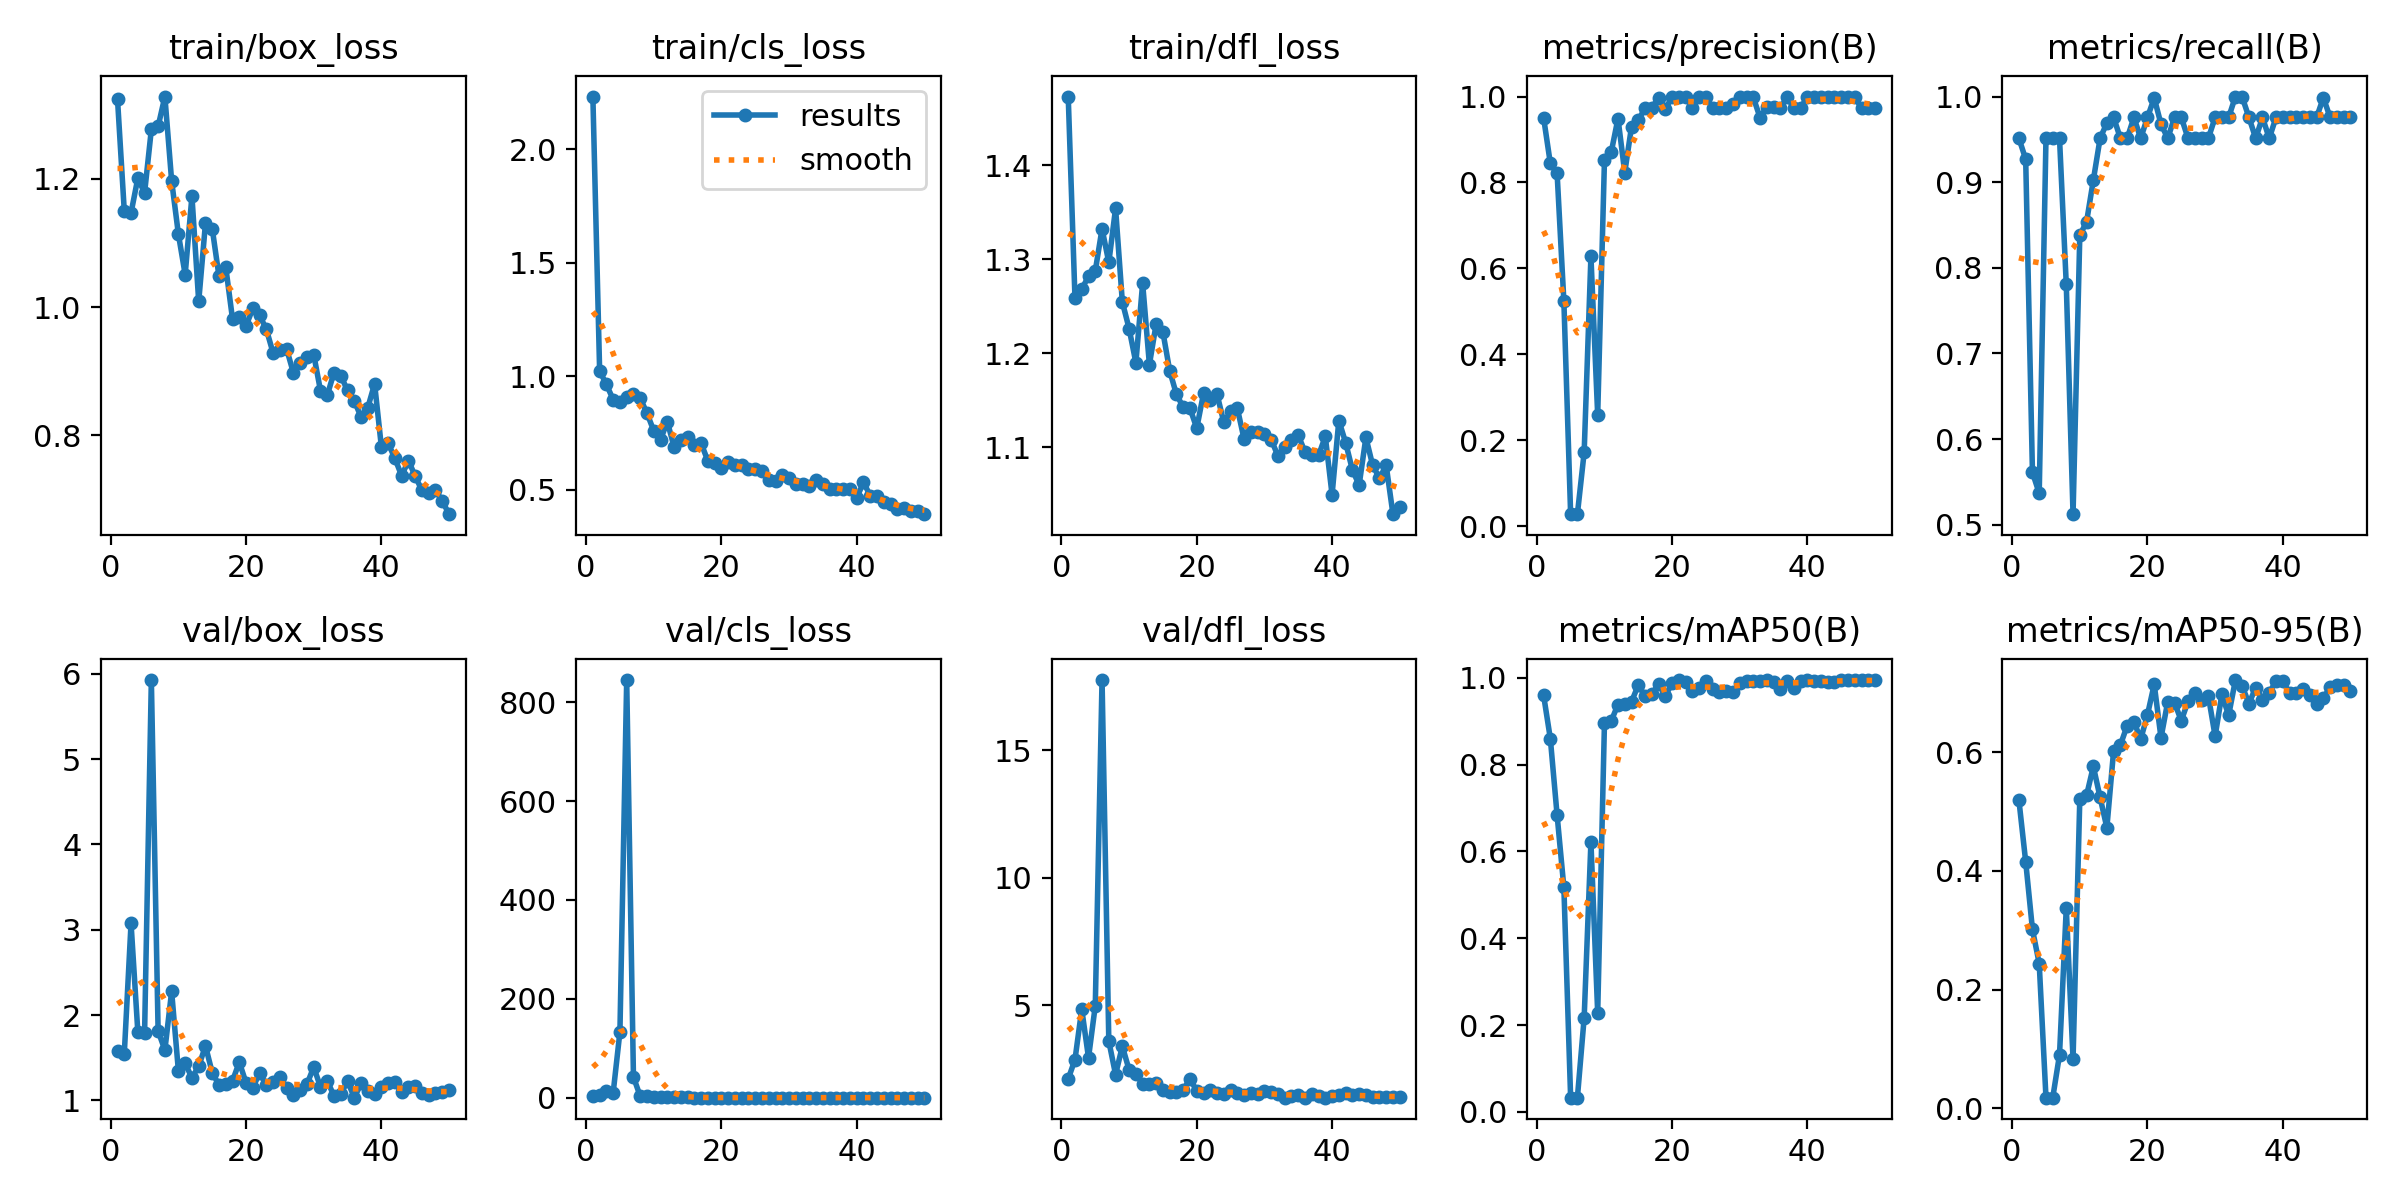

Data behind this chart, as committed beside it:
epoch, train/box_loss, train/cls_loss, train/dfl_loss, metrics/precision(B), metrics/recall(B), metrics/mAP50(B), metrics/mAP50-95(B), val/box_loss, val/cls_loss, val/dfl_loss, lr/pg0, lr/pg1, lr/pg2
1, 1.324, 2.232, 1.473, 0.9512, 0.9512, 0.9605, 0.5192, 1.575, 3.473, 2.098, 0.00024, 0.00024, 0.00024
2, 1.15, 1.023, 1.259, 0.8444, 0.9268, 0.86, 0.4157, 1.547, 6.426, 2.855, 0.0004901, 0.0004901, 0.0004901
3, 1.147, 0.964, 1.268, 0.8214, 0.561, 0.6838, 0.3015, 3.075, 12.91, 4.835, 0.0007299, 0.0007299, 0.0007299
4, 1.201, 0.8971, 1.282, 0.5238, 0.5366, 0.5172, 0.2437, 1.806, 10.33, 2.928, 0.0009594, 0.0009594, 0.0009594
5, 1.178, 0.8857, 1.288, 0.02794, 0.9512, 0.03256, 0.01778, 1.787, 133.6, 4.973, 0.001179, 0.001179, 0.001179
6, 1.277, 0.9084, 1.333, 0.02794, 0.9512, 0.03256, 0.01778, 5.926, 844.5, 17.76, 0.001388, 0.001388, 0.001388
7, 1.282, 0.9214, 1.297, 0.1718, 0.9512, 0.2167, 0.09006, 1.813, 42.21, 3.58, 0.001586, 0.001586, 0.001586
8, 1.329, 0.9031, 1.354, 0.6279, 0.7805, 0.6217, 0.3378, 1.59, 3.159, 2.27, 0.001723, 0.001723, 0.001723
9, 1.197, 0.8371, 1.255, 0.2589, 0.5122, 0.2277, 0.08286, 2.277, 3.509, 3.379, 0.001723, 0.001723, 0.001723
10, 1.114, 0.7598, 1.226, 0.8513, 0.8379, 0.8955, 0.5218, 1.344, 1.719, 2.451, 0.001683, 0.001683, 0.001683
11, 1.051, 0.7201, 1.19, 0.8704, 0.8537, 0.9008, 0.5274, 1.433, 1.363, 2.304, 0.001644, 0.001644, 0.001644
12, 1.173, 0.8002, 1.274, 0.9489, 0.9024, 0.9386, 0.5762, 1.266, 1.018, 1.896, 0.001604, 0.001604, 0.001604
13, 1.009, 0.6896, 1.188, 0.8231, 0.9512, 0.9401, 0.524, 1.399, 1.568, 1.913, 0.001564, 0.001564, 0.001564
14, 1.131, 0.7198, 1.231, 0.9298, 0.969, 0.9451, 0.4729, 1.639, 0.9944, 1.926, 0.001525, 0.001525, 0.001525
15, 1.123, 0.7309, 1.222, 0.9453, 0.9756, 0.9834, 0.603, 1.325, 1.34, 1.665, 0.001485, 0.001485, 0.001485
16, 1.048, 0.6959, 1.181, 0.9727, 0.9512, 0.9583, 0.6123, 1.181, 0.5862, 1.567, 0.001446, 0.001446, 0.001446
17, 1.062, 0.7054, 1.156, 0.9735, 0.9512, 0.9619, 0.645, 1.198, 0.7061, 1.593, 0.001406, 0.001406, 0.001406
18, 0.9812, 0.6265, 1.143, 0.9975, 0.9756, 0.9862, 0.6516, 1.229, 0.615, 1.662, 0.001366, 0.001366, 0.001366
19, 0.9839, 0.6165, 1.141, 0.9715, 0.9512, 0.9587, 0.6222, 1.449, 0.6136, 2.106, 0.001327, 0.001327, 0.001327
20, 0.9707, 0.5942, 1.121, 0.9986, 0.9756, 0.9876, 0.6632, 1.205, 0.5955, 1.619, 0.001287, 0.001287, 0.001287
21, 0.9979, 0.6231, 1.157, 1, 0.9983, 0.995, 0.7147, 1.147, 0.4782, 1.531, 0.001248, 0.001248, 0.001248
22, 0.9874, 0.6074, 1.151, 1, 0.9678, 0.9908, 0.6245, 1.323, 0.6414, 1.648, 0.001208, 0.001208, 0.001208
23, 0.9652, 0.6111, 1.157, 0.9724, 0.9512, 0.9702, 0.6854, 1.18, 0.5093, 1.542, 0.001168, 0.001168, 0.001168
24, 0.9283, 0.5916, 1.127, 0.9985, 0.9756, 0.9757, 0.6837, 1.211, 0.5239, 1.524, 0.001129, 0.001129, 0.001129
25, 0.9327, 0.5932, 1.138, 0.9984, 0.9756, 0.9917, 0.6533, 1.275, 0.4704, 1.68, 0.001089, 0.001089, 0.001089
26, 0.9345, 0.5837, 1.141, 0.9737, 0.9512, 0.9737, 0.6861, 1.151, 0.4469, 1.542, 0.00105, 0.00105, 0.00105
27, 0.8972, 0.5418, 1.109, 0.9735, 0.9512, 0.9681, 0.7005, 1.062, 0.4296, 1.478, 0.00101, 0.00101, 0.00101
28, 0.9135, 0.5389, 1.116, 0.9742, 0.9512, 0.9708, 0.6884, 1.125, 0.4663, 1.532, 0.0009704, 0.0009704, 0.0009704
29, 0.9224, 0.5634, 1.116, 0.9816, 0.9512, 0.968, 0.6952, 1.189, 0.5444, 1.517, 0.0009308, 0.0009308, 0.0009308
30, 0.9259, 0.5527, 1.114, 0.9984, 0.9756, 0.988, 0.6272, 1.392, 0.5197, 1.62, 0.0008912, 0.0008912, 0.0008912
31, 0.8696, 0.5263, 1.108, 0.9984, 0.9756, 0.9936, 0.6977, 1.157, 0.4721, 1.594, 0.0008516, 0.0008516, 0.0008516
32, 0.8622, 0.5261, 1.091, 0.9978, 0.9756, 0.9932, 0.6623, 1.232, 0.5136, 1.516, 0.000812, 0.000812, 0.000812
33, 0.8979, 0.5172, 1.1, 0.9511, 1, 0.9936, 0.7218, 1.051, 0.4077, 1.361, 0.0007724, 0.0007724, 0.0007724
34, 0.893, 0.5416, 1.108, 0.9762, 0.9995, 0.994, 0.7116, 1.072, 0.4153, 1.428, 0.0007328, 0.0007328, 0.0007328
35, 0.8699, 0.5236, 1.113, 0.9756, 0.9756, 0.9911, 0.6823, 1.228, 0.4778, 1.469, 0.0006932, 0.0006932, 0.0006932
36, 0.8534, 0.5034, 1.095, 0.9737, 0.9512, 0.9746, 0.7091, 1.032, 0.4503, 1.361, 0.0006536, 0.0006536, 0.0006536
37, 0.8286, 0.5035, 1.092, 0.998, 0.9756, 0.9932, 0.6887, 1.198, 0.4403, 1.516, 0.000614, 0.000614, 0.000614
38, 0.8433, 0.5049, 1.091, 0.9739, 0.9512, 0.9774, 0.7003, 1.112, 0.4445, 1.417, 0.0005744, 0.0005744, 0.0005744
39, 0.8802, 0.5018, 1.112, 0.9745, 0.9756, 0.9917, 0.7203, 1.079, 0.4114, 1.367, 0.0005348, 0.0005348, 0.0005348
40, 0.782, 0.4647, 1.05, 0.998, 0.9756, 0.9941, 0.7194, 1.152, 0.4659, 1.436, 0.0004952, 0.0004952, 0.0004952
41, 0.7877, 0.5326, 1.129, 0.9983, 0.9756, 0.9936, 0.7004, 1.202, 0.4517, 1.479, 0.0004556, 0.0004556, 0.0004556
42, 0.7639, 0.4739, 1.105, 0.9983, 0.9756, 0.9925, 0.7002, 1.212, 0.4207, 1.528, 0.000416, 0.000416, 0.000416
43, 0.7367, 0.4716, 1.076, 0.9981, 0.9756, 0.9894, 0.7067, 1.099, 0.4258, 1.451, 0.0003764, 0.0003764, 0.0003764
44, 0.7606, 0.4462, 1.06, 0.9983, 0.9756, 0.9911, 0.697, 1.155, 0.3937, 1.489, 0.0003368, 0.0003368, 0.0003368
45, 0.7361, 0.4361, 1.111, 0.9984, 0.9756, 0.9941, 0.6808, 1.173, 0.4088, 1.457, 0.0002972, 0.0002972, 0.0002972
46, 0.7139, 0.417, 1.081, 1, 0.9987, 0.995, 0.6911, 1.085, 0.3956, 1.38, 0.0002576, 0.0002576, 0.0002576
47, 0.7104, 0.4196, 1.067, 0.9979, 0.9756, 0.9945, 0.7101, 1.059, 0.4085, 1.406, 0.000218, 0.000218, 0.000218
48, 0.7141, 0.4082, 1.081, 0.9736, 0.9756, 0.9941, 0.7131, 1.084, 0.4132, 1.405, 0.0001784, 0.0001784, 0.0001784
49, 0.6976, 0.4077, 1.029, 0.9743, 0.9756, 0.9941, 0.7143, 1.097, 0.4127, 1.378, 0.0001388, 0.0001388, 0.0001388
50, 0.6768, 0.3925, 1.037, 0.9737, 0.9756, 0.9941, 0.7041, 1.127, 0.4244, 1.405, 9.92e-05, 9.92e-05, 9.92e-05
